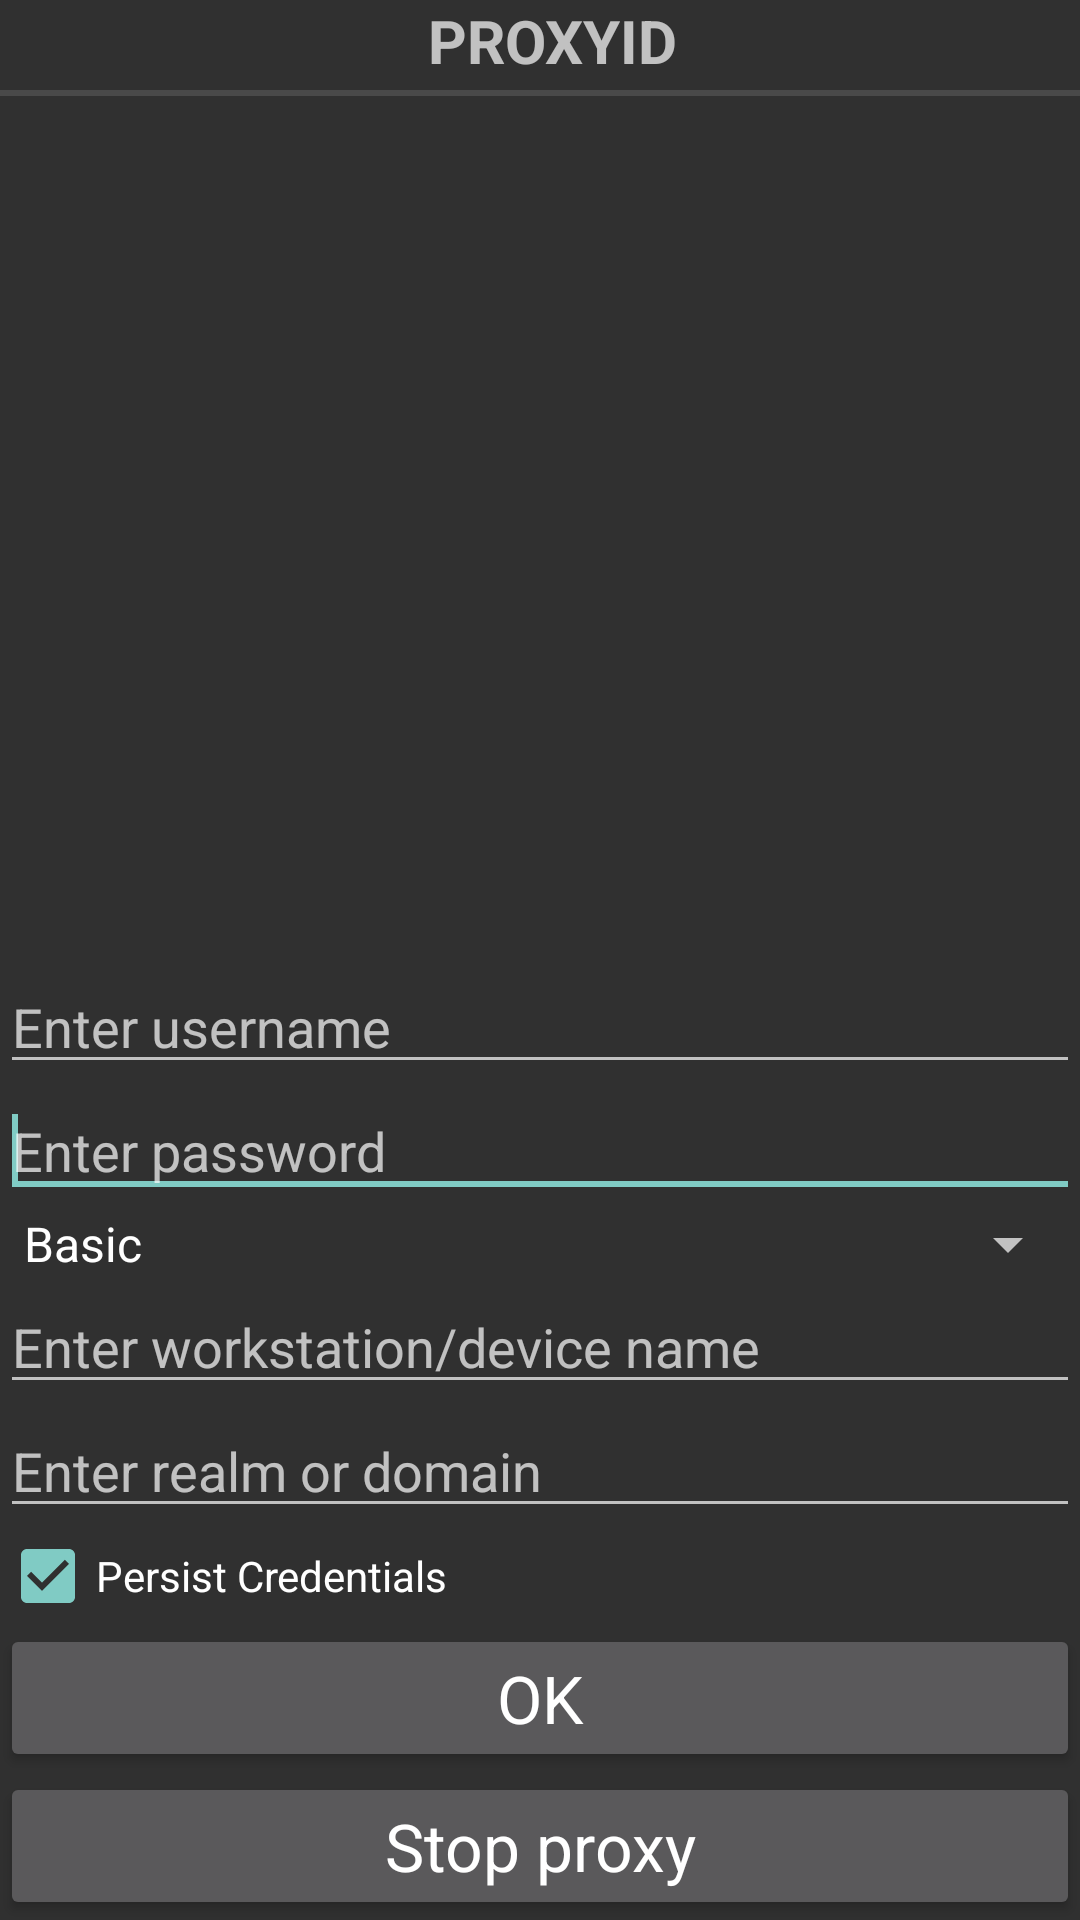

Reconstruct the res/layout file that produces this screen, plus the resources it refers to.
<!-- AndroidManifest.xml: application theme AppActivityTheme -->
<!-- res/layout/fragment_drony_credentials.xml -->
<?xml version="1.0" encoding="utf-8"?>
<RelativeLayout android:layout_width="fill_parent" android:layout_height="fill_parent"
  xmlns:android="http://schemas.android.com/apk/res/android">
    <TextView android:textSize="20.0sp" android:textStyle="bold" android:gravity="center_horizontal" android:id="@id/textViewProxyId" android:layout_width="fill_parent" android:layout_height="wrap_content" android:text="@string/proxyid" android:layout_alignParentTop="true" style="?android:listSeparatorTextViewStyle" />
    <RelativeLayout android:id="@id/credentials_relative_layout_holder" android:layout_width="fill_parent" android:layout_height="fill_parent" android:layout_above="@id/buttonCredentialsOk" android:layout_below="@id/textViewProxyId">
        <ScrollView android:id="@id/scrollCredentials" android:layout_width="fill_parent" android:layout_height="wrap_content" android:layout_alignParentBottom="true">
            <LinearLayout android:orientation="vertical" android:layout_width="fill_parent" android:layout_height="fill_parent">
                <EditText android:id="@id/editTextUsername" android:layout_width="fill_parent" android:layout_height="wrap_content" android:text="" android:hint="@string/enter_username" android:ems="10" />
                <EditText android:id="@id/editTextPassword" android:layout_width="fill_parent" android:layout_height="wrap_content" android:text="" android:hint="@string/enter_password" android:ems="10" android:password="true">
                    <requestFocus />
                </EditText>
                <Spinner android:entries="@array/credentials_auth_types" android:id="@id/spinnerAuthType" android:layout_width="fill_parent" android:layout_height="wrap_content" android:spinnerMode="dropdown" />
                <EditText android:id="@id/editTextWorkstationName" android:layout_width="fill_parent" android:layout_height="wrap_content" android:text="" android:hint="@string/enter_workstation_device_name" android:ems="10" />
                <EditText android:id="@id/editTextRealmOrDomain" android:layout_width="fill_parent" android:layout_height="wrap_content" android:text="" android:hint="@string/enter_realm_or_domain" android:ems="10" />
                <CheckBox android:id="@id/checkBoxPersistCredentials" android:layout_width="fill_parent" android:layout_height="wrap_content" android:checked="true" android:text="@string/persist_credentials" />
            </LinearLayout>
        </ScrollView>
    </RelativeLayout>
    <Button android:textAppearance="?android:textAppearanceLarge" android:id="@id/buttonCredentialsOk" android:visibility="visible" android:layout_width="fill_parent" android:layout_height="wrap_content" android:text="@string/credentials_ok" android:layout_above="@id/buttonCredentialsStopProxy" />
    <Button android:textAppearance="?android:textAppearanceLarge" android:id="@id/buttonCredentialsStopProxy" android:visibility="visible" android:layout_width="fill_parent" android:layout_height="wrap_content" android:text="@string/credentials_stop_proxy" android:layout_above="@id/adView" />
    <RelativeLayout android:id="@id/adView" android:layout_width="fill_parent" android:layout_height="wrap_content" android:layout_alignParentBottom="true" />
</RelativeLayout>
<!-- resources referenced by this layout -->
<resources>
  <string name="credentials_ok">OK</string>
  <string name="credentials_stop_proxy">Stop proxy</string>
  <string name="enter_password">Enter password</string>
  <string name="enter_realm_or_domain">Enter realm or domain</string>
  <string name="enter_username">Enter username</string>
  <string name="enter_workstation_device_name">Enter workstation/device name</string>
  <string name="persist_credentials">Persist Credentials</string>
  <string name="proxyid">ProxyId</string>
  <style name="AppActivityBaseTheme" parent="@style/AppTheme" />
  <dimen name="activity_horizontal_margin">16.0dip</dimen>
  <style name="AndroidTheme" parent="@style/Theme.AppCompat.Light.ActionBarCustom" />
  <color name="holo_blue_dark">#ff0099cc</color>
  <style name="Base.Theme.AppCompat" parent="@style/Base.V7.Theme.AppCompat" />
  <color name="colorPrimary">#ff33b5e5</color>
  <color name="colorPrimaryDark">#ff32aad6</color>
  <style name="Widget.AppCompat.TextView" parent="@style/Base.Widget.AppCompat.TextView" />
  <dimen name="abc_action_bar_default_height_material">56.0dip</dimen>
  <style name="Widget.AppCompat.ActionMode" parent="@style/Base.Widget.AppCompat.ActionMode" />
  <style name="AlertDialog.AppCompat" parent="@style/Base.AlertDialog.AppCompat" />
  <style name="Widget.AppCompat.ButtonBar" parent="@style/Base.Widget.AppCompat.ButtonBar" />
  <style name="Widget.AppCompat.Button" parent="@style/Base.Widget.AppCompat.Button" />
  <color name="accent_material_dark">@color/material_deep_teal_200</color>
  <color name="background_floating_material_dark">@color/material_grey_800</color>
  <color name="button_material_dark">#ff5a595b</color>
  <color name="ripple_material_dark">#33ffffff</color>
  <color name="error_color_material_dark">#ffff7043</color>
  <color name="primary_material_dark">@color/material_grey_900</color>
  <color name="primary_dark_material_dark">@android:color/black</color>
  <dimen name="abc_dialog_corner_radius_material">2.0dip</dimen>
  <dimen name="abc_dialog_padding_material">24.0dip</dimen>
  <style name="Widget.AppCompat.EditText" parent="@style/Base.Widget.AppCompat.EditText" />
  <style name="Widget.AppCompat.ImageButton" parent="@style/Base.Widget.AppCompat.ImageButton" />
  <dimen name="abc_list_item_height_material">64.0dip</dimen>
  <dimen name="abc_list_item_height_large_material">80.0dip</dimen>
  <dimen name="abc_list_item_height_small_material">48.0dip</dimen>
  <item type="dimen" name="abc_list_item_padding_horizontal_material">@dimen/abc_action_bar_content_inset_material</item>
  <style name="Theme.AppCompat.CompactMenu" parent="@style/Base.Theme.AppCompat.CompactMenu" />
  <dimen name="abc_panel_menu_list_width">296.0dip</dimen>
  <style name="Widget.AppCompat.PopupMenu" parent="@style/Base.Widget.AppCompat.PopupMenu" />
  <style name="Widget.AppCompat.RatingBar" parent="@style/Base.Widget.AppCompat.RatingBar" />
  <style name="Widget.AppCompat.SearchView" parent="@style/Base.Widget.AppCompat.SearchView" />
  <style name="Widget.AppCompat.SeekBar" parent="@style/Base.Widget.AppCompat.SeekBar" />
  <style name="Widget.AppCompat.Spinner" parent="@style/Base.Widget.AppCompat.Spinner" />
  <style name="Widget.AppCompat.Toolbar" parent="@style/Base.Widget.AppCompat.Toolbar" />
  <color name="foreground_material_light">@android:color/black</color>
  <color name="foreground_material_dark">@android:color/white</color>
  <color name="background_material_dark">@color/material_grey_850</color>
  <item type="dimen" name="abc_disabled_alpha_material_dark">0.3</item>
  <style name="TextAppearance.AppCompat" parent="@style/Base.TextAppearance.AppCompat" />
  <color name="highlighted_text_material_dark">#6680cbc4</color>
  <color name="highlighted_text_material_light">#66009688</color>
  <style name="Base.Widget.AppCompat.TextView" parent="@android:style/Widget.TextView" />
  <style name="Widget.AppCompat.Spinner.DropDown" parent="@style/Widget.AppCompat.Spinner" />
</resources>
